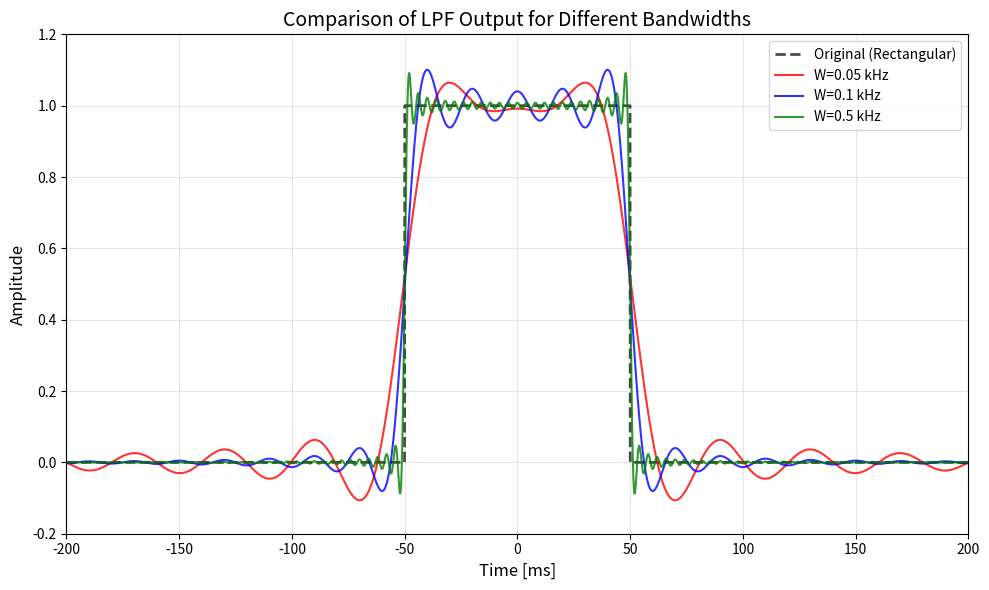

Generate this figure with matplotlib: (Note: this script raises an exception after producing the figure.)
import numpy as np
import matplotlib.pyplot as plt

# パラメータの定義
fs = 10  # サンプリング周波数 [kHz]
data_size = int(1e5)  # サンプル数
tau = 100  # 矩形信号の時間幅 [ms]
T0 = 0  # 信号の中心

# 異なる帯域幅
W_values = [0.05, 0.1, 0.5]  # [kHz]
colors = ['red', 'blue', 'green']
labels = ['W=0.05 kHz', 'W=0.1 kHz', 'W=0.5 kHz']

# 時間軸の生成 (-5秒から5秒)
t = np.linspace(-5 * 1e3, 5 * 1e3, data_size)

# 矩形信号 r(t) の生成
r_t = np.where(np.abs(t - T0) <= tau / 2, 1, 0)

# フーリエ変換
f_rect = np.fft.fft(r_t)
f_index = np.fft.fftfreq(data_size, 1 / fs)

# 時間波形の比較プロット
plt.figure(figsize=(10, 6))
plt.plot(t, r_t, 'k--', linewidth=2, label='Original (Rectangular)', alpha=0.7)

for W, color, label in zip(W_values, colors, labels):
    # ローパスフィルタ H(f) の定義
    H_f = np.where(np.abs(f_index) <= W / 2, 1 + 0j, 0 + 0j)
    
    # フィルタ適用後のスペクトル
    filtered_spectrum = f_rect * H_f
    
    # 逆フーリエ変換
    filtered_signal = np.fft.ifft(filtered_spectrum).real
    
    plt.plot(t, filtered_signal, color=color, linewidth=1.5, label=label, alpha=0.8)

plt.xlim([-200, 200])
plt.ylim([-0.2, 1.2])
plt.xlabel("Time [ms]", fontsize=12)
plt.ylabel("Amplitude", fontsize=12)
plt.title("Comparison of LPF Output for Different Bandwidths", fontsize=14)
plt.legend(loc="upper right", fontsize=10)
plt.grid(True, alpha=0.3)
plt.tight_layout()
plt.savefig('../images/3-2-3_帯域比較_時間波形.png', dpi=150, bbox_inches='tight')
plt.show()

# スペクトルの比較プロット
plt.figure(figsize=(10, 6))

# 元の矩形信号のスペクトル
f_rect_shifted = np.fft.fftshift(f_rect)
f_index_shifted = np.fft.fftshift(f_index)
amplitude_spectrum_orig = np.abs(f_rect_shifted) / data_size
plt.plot(f_index_shifted, amplitude_spectrum_orig, 'k--', linewidth=2, 
         label='Original (Rectangular)', alpha=0.7)

for W, color, label in zip(W_values, colors, labels):
    # ローパスフィルタ H(f) の定義
    H_f = np.where(np.abs(f_index) <= W / 2, 1 + 0j, 0 + 0j)
    
    # フィルタ適用後のスペクトル
    filtered_spectrum = f_rect * H_f
    
    # 振幅絶対値スペクトル
    filtered_amplitude_spectrum = np.abs(np.fft.fftshift(filtered_spectrum)) / data_size
    
    plt.plot(f_index_shifted, filtered_amplitude_spectrum, 
             color=color, linewidth=1.5, label=label, alpha=0.8)

plt.xlim([-0.15, 0.15])
plt.ylim([0, np.max(amplitude_spectrum_orig) * 1.1])
plt.xlabel("Frequency [kHz]", fontsize=12)
plt.ylabel("Absolute amplitude", fontsize=12)
plt.title("Comparison of Amplitude Spectrum for Different Bandwidths", fontsize=14)
plt.legend(loc="upper right", fontsize=10)
plt.grid(True, alpha=0.3)
plt.tight_layout()
plt.savefig('../images/3-2-3_帯域比較_スペクトル.png', dpi=150, bbox_inches='tight')
plt.show()

print("図の生成が完了しました。")
print("- 3-2-3_帯域比較_時間波形.png")
print("- 3-2-3_帯域比較_スペクトル.png")


